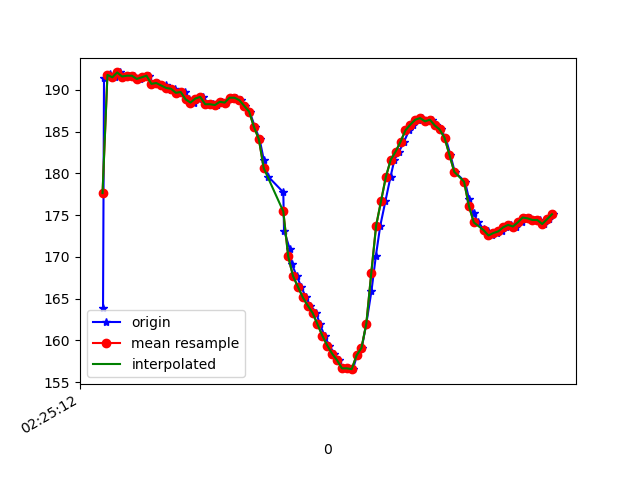

Source data for this figure (header and first rows):
1617848712902, 544356506227997, 163.86719, -234.86328, -51.5625
1617848712906, 544356525364854, 191.4, -257.9, -77.44
1617848712927, 544356544715361, 191.7, -257.6, -77.64
1617848712931, 544356563882740, 191.9, -257.9, -77.44
1617848712952, 544356582958555, 191.5, -257.6, -77.83
1617848712970, 544356602034370, 192.1, -257.2, -77.05
1617848712993, 544356621079663, 191.6, -257.3, -77.44
1617848713009, 544356640582777, 191.7, -258, -77.83
1617848713028, 544356659414421, 191.7, -257.6, -77.83
1617848713052, 544356678703885, 191.3, -258.7, -77.73
1617848713071, 544356697779700, 191.5, -257.9, -77.15
1617848713089, 544356716947079, 191.7, -257.5, -77.73
1617848713103, 544356736022894, 190.7, -257.1, -77.15
1617848713123, 544356755007145, 190.8, -257.6, -77.83
1617848713142, 544356774113481, 190.5, -257.7, -77.73
1617848713160, 544356793158775, 190.5, -258.3, -78.03
1617848713179, 544356812143026, 189.9, -258.8, -77.34
1617848713198, 544356831188319, 190.1, -258.7, -77.73
1617848713219, 544356850264134, 189.6, -258.7, -77.44
1617848713237, 544356869339949, 189.7, -258.5, -77.44
1617848713255, 544356888537849, 188.9, -259.3, -77.83
1617848713274, 544356907552622, 188.5, -258.6, -77.34
1617848713295, 544356926597915, 189, -257.9, -78.03
1617848713312, 544356945551645, 189.2, -257.6, -77.05
1617848713331, 544356964627460, 188.3, -258.2, -77.83
1617848713352, 544356983642232, 188.3, -258.2, -77.34
1617848713370, 544357002718047, 188.2, -258.2, -77.83
1617848713389, 544357021763341, 188.6, -258.1, -78.32
1617848713407, 544357040839156, 188.5, -257.5, -77.73
1617848713427, 544357059914970, 189.1, -256.3, -76.66
1617848713445, 544357079021307, 189.1, -254.1, -75.39
1617848713465, 544357098036079, 188.8, -250.2, -74.32
1617848713484, 544357117111894, 188.1, -246.8, -72.56
1617848713502, 544357136065624, 187.4, -241.5, -69.14
1617848713524, 544357155267196, 185.5, -235, -64.16
1617848713543, 544357174312489, 184.1, -229.1, -57.32
1617848713560, 544357193327261, 181.6, -226, -51.76
1617848713579, 544357212403076, 179.6, -223.3, -44.92
1617848713640, 544357251897644, 177.7, -221.6, -37.79
1617848713643, 544357270301990, 173.1, -221.9, -23.83
1617848713666, 544357289683018, 171, -223.5, -18.26
1617848713675, 544357308697790, 169.1, -225.3, -15.04
1617848713695, 544357327773605, 167.7, -226.2, -13.77
1617848713714, 544357346788377, 166.4, -226.5, -12.4
1617848713732, 544357365864192, 165.1, -227.4, -12.7
1617848713751, 544357384909486, 164.2, -227.5, -12.6
1617848713775, 544357404015822, 163.3, -228.9, -11.72
1617848713790, 544357423091637, 161.9, -228.1, -12.6
1617848713809, 544357442136931, 160.5, -228.7, -13.67
1617848713828, 544357461121182, 159.4, -229.7, -15.04
1617848713849, 544357480135954, 158.4, -229.4, -16.02
1617848713866, 544357499272811, 157.6, -229.5, -19.04
1617848713885, 544357518257062, 156.6, -229.4, -20.02
1617848713904, 544357537363399, 156.6, -229.5, -22.85
1617848713925, 544357556591820, 156.5, -228.9, -25.88
1617848713942, 544357575606592, 158.2, -227.9, -28.03
1617848713961, 544357594621365, 159.1, -227.3, -29.69
1617848713980, 544357613697180, 162, -226.1, -31.05
1617848714001, 544357632711952, 165.9, -224.6, -33.11
1617848714019, 544357651818288, 170.1, -222.8, -35.64
1617848714037, 544357670833061, 173.7, -223, -40.43
... 36 more rows
